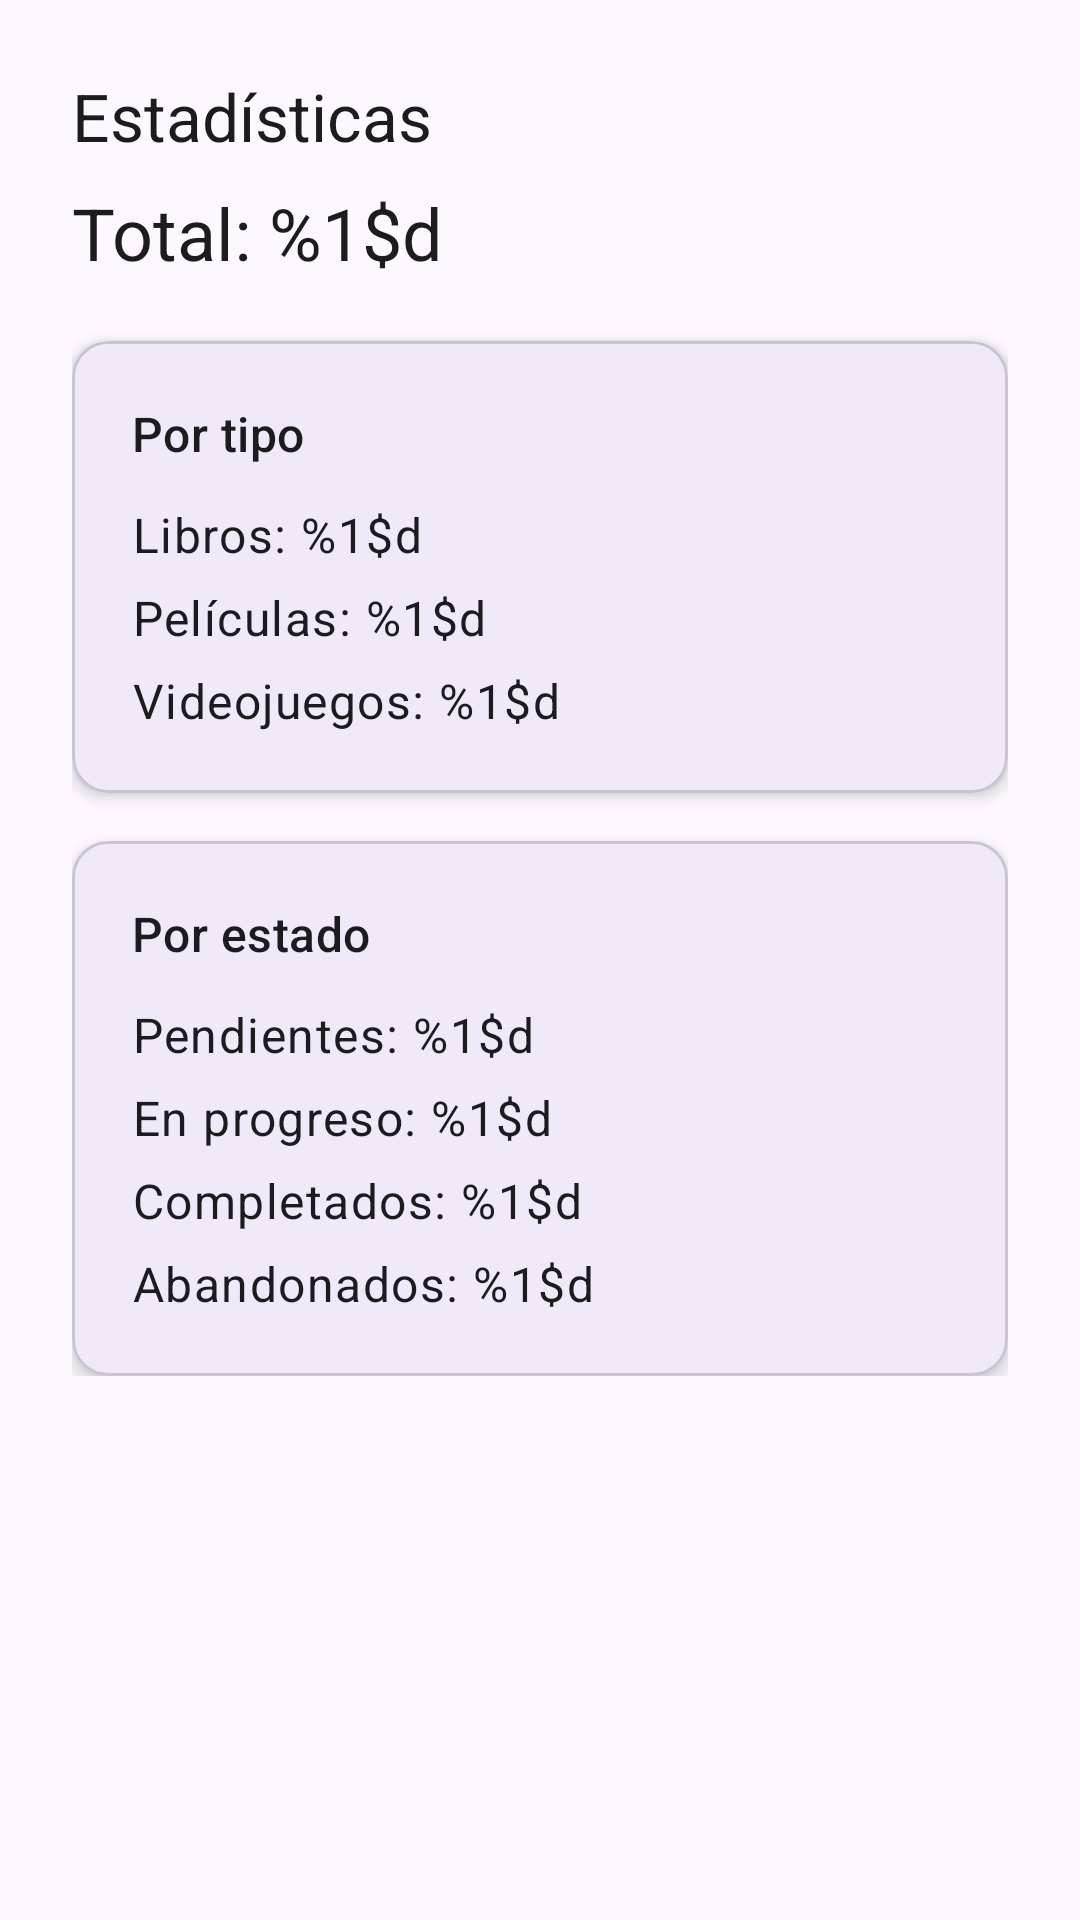

Write the Android layout XML for this screen, with the resource values it uses.
<!-- AndroidManifest.xml: application theme Theme.MyLibrary -->
<!-- res/layout/fragment_statistics.xml -->
<?xml version="1.0" encoding="utf-8"?>
<layout xmlns:android="http://schemas.android.com/apk/res/android"
    xmlns:app="http://schemas.android.com/apk/res-auto">
    <data>
    </data>

    <ScrollView
        android:layout_width="match_parent"
        android:layout_height="match_parent">

        <LinearLayout
            android:layout_width="match_parent"
            android:layout_height="wrap_content"
            android:orientation="vertical"
            android:padding="24dp">

            <TextView
                android:layout_width="match_parent"
                android:layout_height="wrap_content"
                android:text="@string/statistics_placeholder_title"
                android:textAppearance="?attr/textAppearanceTitleLarge" />

            <TextView
                android:id="@+id/tv_total"
                android:layout_width="match_parent"
                android:layout_height="wrap_content"
                android:layout_marginTop="8dp"
                android:text="@string/statistics_total"
                android:textAppearance="?attr/textAppearanceHeadlineSmall" />

            <com.google.android.material.card.MaterialCardView
                android:layout_width="match_parent"
                android:layout_height="wrap_content"
                android:layout_marginTop="20dp"
                app:cardCornerRadius="12dp"
                app:cardElevation="3dp">

                <LinearLayout
                    android:layout_width="match_parent"
                    android:layout_height="wrap_content"
                    android:orientation="vertical"
                    android:padding="20dp">

                    <TextView
                        android:layout_width="match_parent"
                        android:layout_height="wrap_content"
                        android:text="@string/statistics_by_type"
                        android:textAppearance="?attr/textAppearanceTitleMedium" />

                    <TextView
                        android:id="@+id/tv_books"
                        android:layout_width="match_parent"
                        android:layout_height="wrap_content"
                        android:layout_marginTop="12dp"
                        android:text="@string/statistics_books"
                        android:textAppearance="?attr/textAppearanceBodyLarge" />

                    <TextView
                        android:id="@+id/tv_movies"
                        android:layout_width="match_parent"
                        android:layout_height="wrap_content"
                        android:layout_marginTop="6dp"
                        android:text="@string/statistics_movies"
                        android:textAppearance="?attr/textAppearanceBodyLarge" />

                    <TextView
                        android:id="@+id/tv_videogames"
                        android:layout_width="match_parent"
                        android:layout_height="wrap_content"
                        android:layout_marginTop="6dp"
                        android:text="@string/statistics_videogames"
                        android:textAppearance="?attr/textAppearanceBodyLarge" />

                </LinearLayout>

            </com.google.android.material.card.MaterialCardView>

            <com.google.android.material.card.MaterialCardView
                android:layout_width="match_parent"
                android:layout_height="wrap_content"
                android:layout_marginTop="16dp"
                app:cardCornerRadius="12dp"
                app:cardElevation="3dp">

                <LinearLayout
                    android:layout_width="match_parent"
                    android:layout_height="wrap_content"
                    android:orientation="vertical"
                    android:padding="20dp">

                    <TextView
                        android:layout_width="match_parent"
                        android:layout_height="wrap_content"
                        android:text="@string/statistics_by_status"
                        android:textAppearance="?attr/textAppearanceTitleMedium" />

                    <TextView
                        android:id="@+id/tv_pending"
                        android:layout_width="match_parent"
                        android:layout_height="wrap_content"
                        android:layout_marginTop="12dp"
                        android:text="@string/statistics_pending"
                        android:textAppearance="?attr/textAppearanceBodyLarge" />

                    <TextView
                        android:id="@+id/tv_in_progress"
                        android:layout_width="match_parent"
                        android:layout_height="wrap_content"
                        android:layout_marginTop="6dp"
                        android:text="@string/statistics_in_progress"
                        android:textAppearance="?attr/textAppearanceBodyLarge" />

                    <TextView
                        android:id="@+id/tv_completed"
                        android:layout_width="match_parent"
                        android:layout_height="wrap_content"
                        android:layout_marginTop="6dp"
                        android:text="@string/statistics_completed"
                        android:textAppearance="?attr/textAppearanceBodyLarge" />

                    <TextView
                        android:id="@+id/tv_abandoned"
                        android:layout_width="match_parent"
                        android:layout_height="wrap_content"
                        android:layout_marginTop="6dp"
                        android:text="@string/statistics_abandoned"
                        android:textAppearance="?attr/textAppearanceBodyLarge" />

                </LinearLayout>

            </com.google.android.material.card.MaterialCardView>

        </LinearLayout>

    </ScrollView>
</layout>
<!-- resources referenced by this layout -->
<resources>
  <string name="statistics_abandoned">Abandonados: %1$d</string>
  <string name="statistics_books">Libros: %1$d</string>
  <string name="statistics_by_status">Por estado</string>
  <string name="statistics_by_type">Por tipo</string>
  <string name="statistics_completed">Completados: %1$d</string>
  <string name="statistics_in_progress">En progreso: %1$d</string>
  <string name="statistics_movies">Películas: %1$d</string>
  <string name="statistics_pending">Pendientes: %1$d</string>
  <string name="statistics_placeholder_title">Estadísticas</string>
  <string name="statistics_total">Total: %1$d</string>
  <string name="statistics_videogames">Videojuegos: %1$d</string>
  <style name="Theme.MyLibrary" parent="Base.Theme.MyLibrary" />
  <style name="Base.Theme.MyLibrary" parent="Theme.Material3.DayNight.NoActionBar">
      </style>
</resources>
